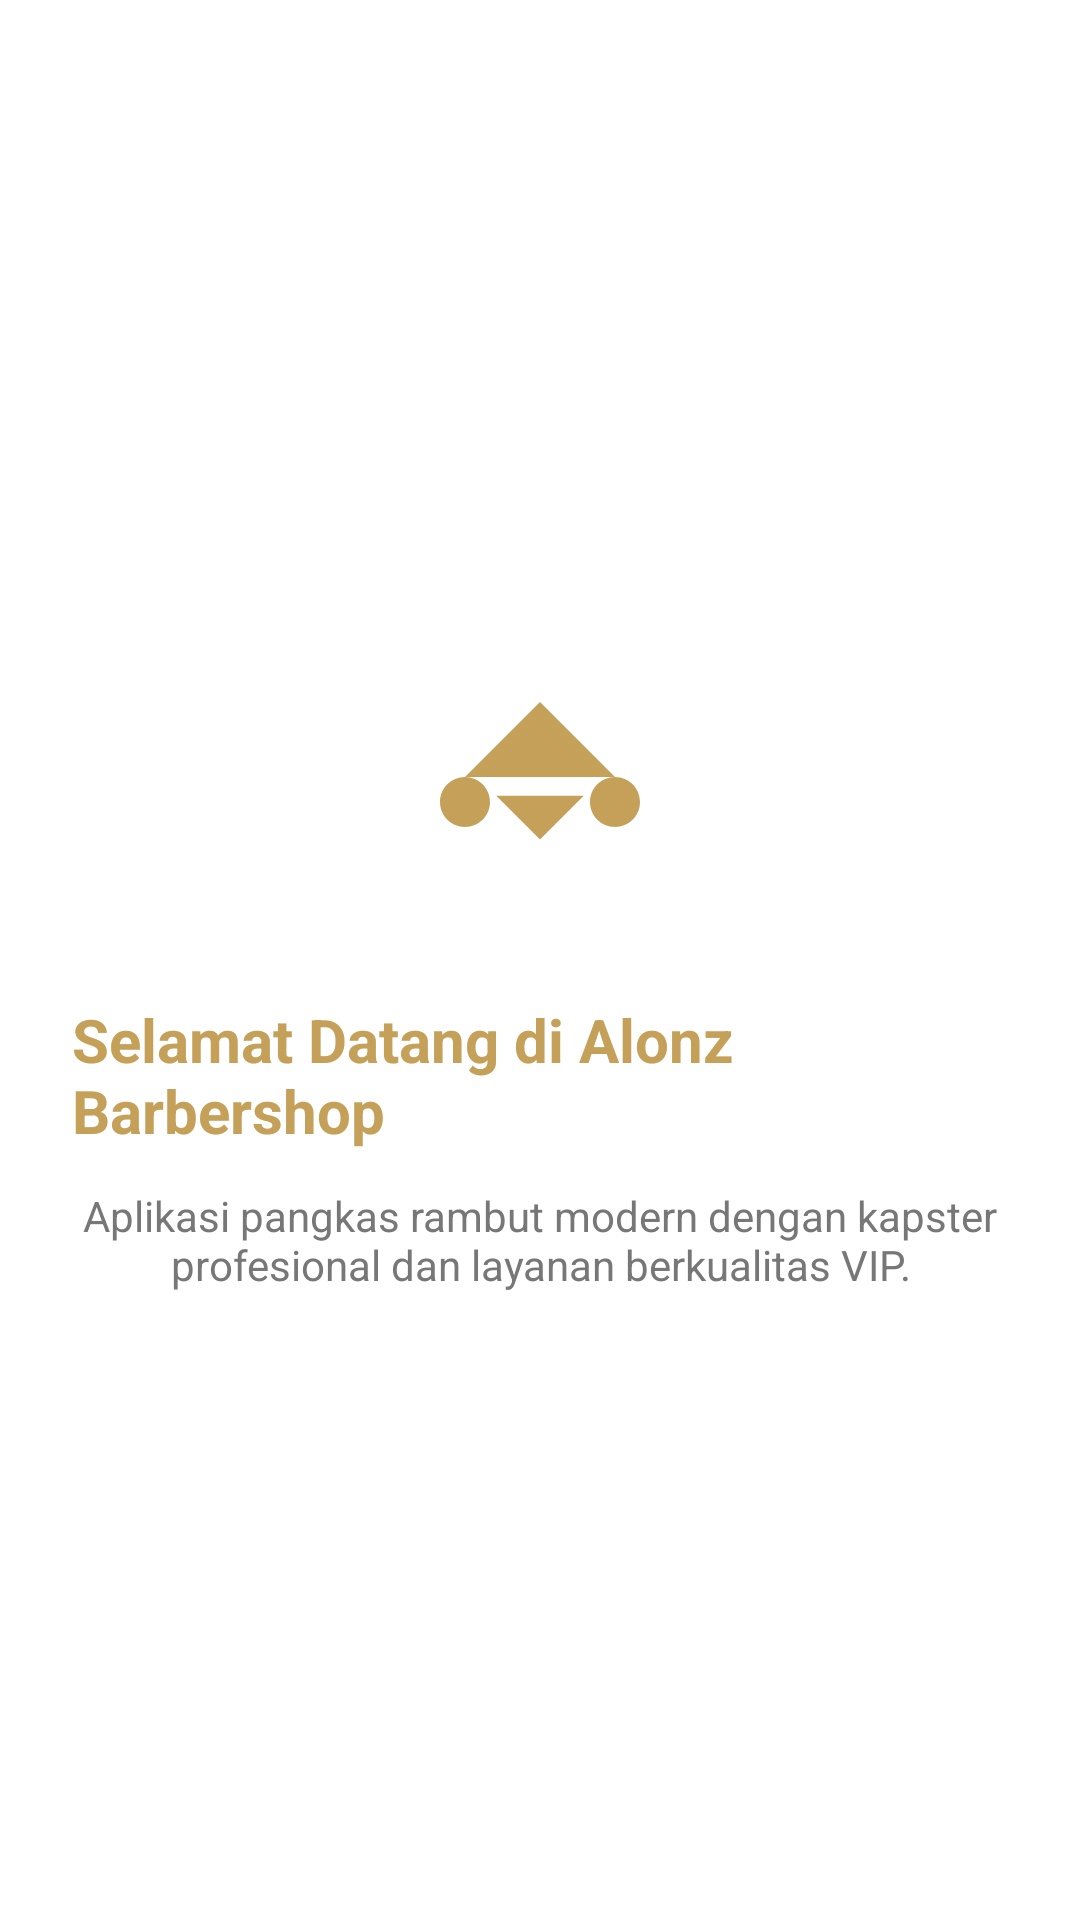

The Android layout XML behind this screen, and the referenced resources:
<!-- AndroidManifest.xml: application theme Theme.SLM_Doritos -->
<!-- res/layout/fragment_tutorial1.xml -->
<?xml version="1.0" encoding="utf-8"?>
<androidx.constraintlayout.widget.ConstraintLayout xmlns:android="http://schemas.android.com/apk/res/android"
    xmlns:app="http://schemas.android.com/apk/res-auto"
    android:layout_width="match_parent"
    android:layout_height="match_parent"
    android:background="@color/card_dark"
    android:padding="24dp">

    <ImageView
        android:id="@+id/imgIcon1"
        android:layout_width="100dp"
        android:layout_height="100dp"
        android:src="@drawable/ic_barber_logo"
        app:layout_constraintBottom_toTopOf="@+id/tvTitle1"
        app:layout_constraintEnd_toEndOf="parent"
        app:layout_constraintStart_toStartOf="parent"
        app:layout_constraintTop_toTopOf="parent"
        app:layout_constraintVertical_chainStyle="packed"
        app:tint="@color/gold_primary" />

    <TextView
        android:id="@+id/tvTitle1"
        android:layout_width="wrap_content"
        android:layout_height="wrap_content"
        android:layout_marginTop="24dp"
        android:text="Selamat Datang di Alonz Barbershop"
        android:textColor="@color/gold_primary"
        android:textSize="20sp"
        android:textStyle="bold"
        app:layout_constraintBottom_toTopOf="@+id/tvDesc1"
        app:layout_constraintEnd_toEndOf="parent"
        app:layout_constraintStart_toStartOf="parent"
        app:layout_constraintTop_toBottomOf="@+id/imgIcon1" />

    <TextView
        android:id="@+id/tvDesc1"
        android:layout_width="wrap_content"
        android:layout_height="wrap_content"
        android:layout_marginTop="12dp"
        android:gravity="center"
        android:text="Aplikasi pangkas rambut modern dengan kapster profesional dan layanan berkualitas VIP."
        android:textColor="@color/text_muted"
        android:textSize="14sp"
        app:layout_constraintBottom_toBottomOf="parent"
        app:layout_constraintEnd_toEndOf="parent"
        app:layout_constraintStart_toStartOf="parent"
        app:layout_constraintTop_toBottomOf="@+id/tvTitle1" />

</androidx.constraintlayout.widget.ConstraintLayout>
<!-- resources referenced by this layout -->
<resources>
  <color name="card_dark">#FFFFFF</color>
  <color name="gold_primary">#C5A059</color>
  <color name="text_muted">#777777</color>
  <!-- drawable ic_barber_logo (drawable) -->
  <vector xmlns:android="http://schemas.android.com/apk/res/android"
      android:width="96dp"
      android:height="96dp"
      android:viewportWidth="24"
      android:viewportHeight="24">
    <path
        android:fillColor="@color/gold_primary"
        android:pathData="M6,12l6,-6 6,6M6,12c-1.1,0 -2,0.9 -2,2s0.9,2 2,2 2,-0.9 2,-2 -0.9,-2 -2,-2zM18,12c-1.1,0 -2,0.9 -2,2s0.9,2 2,2 2,-0.9 2,-2 -0.9,-2 -2,-2zM8.5,13.5L12,17l3.5,-3.5"/>
  </vector>
  <style name="Theme.SLM_Doritos" parent="Base.Theme.SLM_Doritos" />
  <style name="Base.Theme.SLM_Doritos" parent="Theme.Material3.DayNight.NoActionBar">
          <item name="colorPrimary">@color/gold_primary</item>
          <item name="colorOnPrimary">@color/bg_dark</item>
          <item name="android:windowBackground">@color/bg_dark</item>
          <item name="android:textColorPrimary">@color/text_white</item>
      </style>
  <color name="bg_dark">#F4F4F6</color>
  <color name="text_white">#1A1A1A</color>
</resources>
